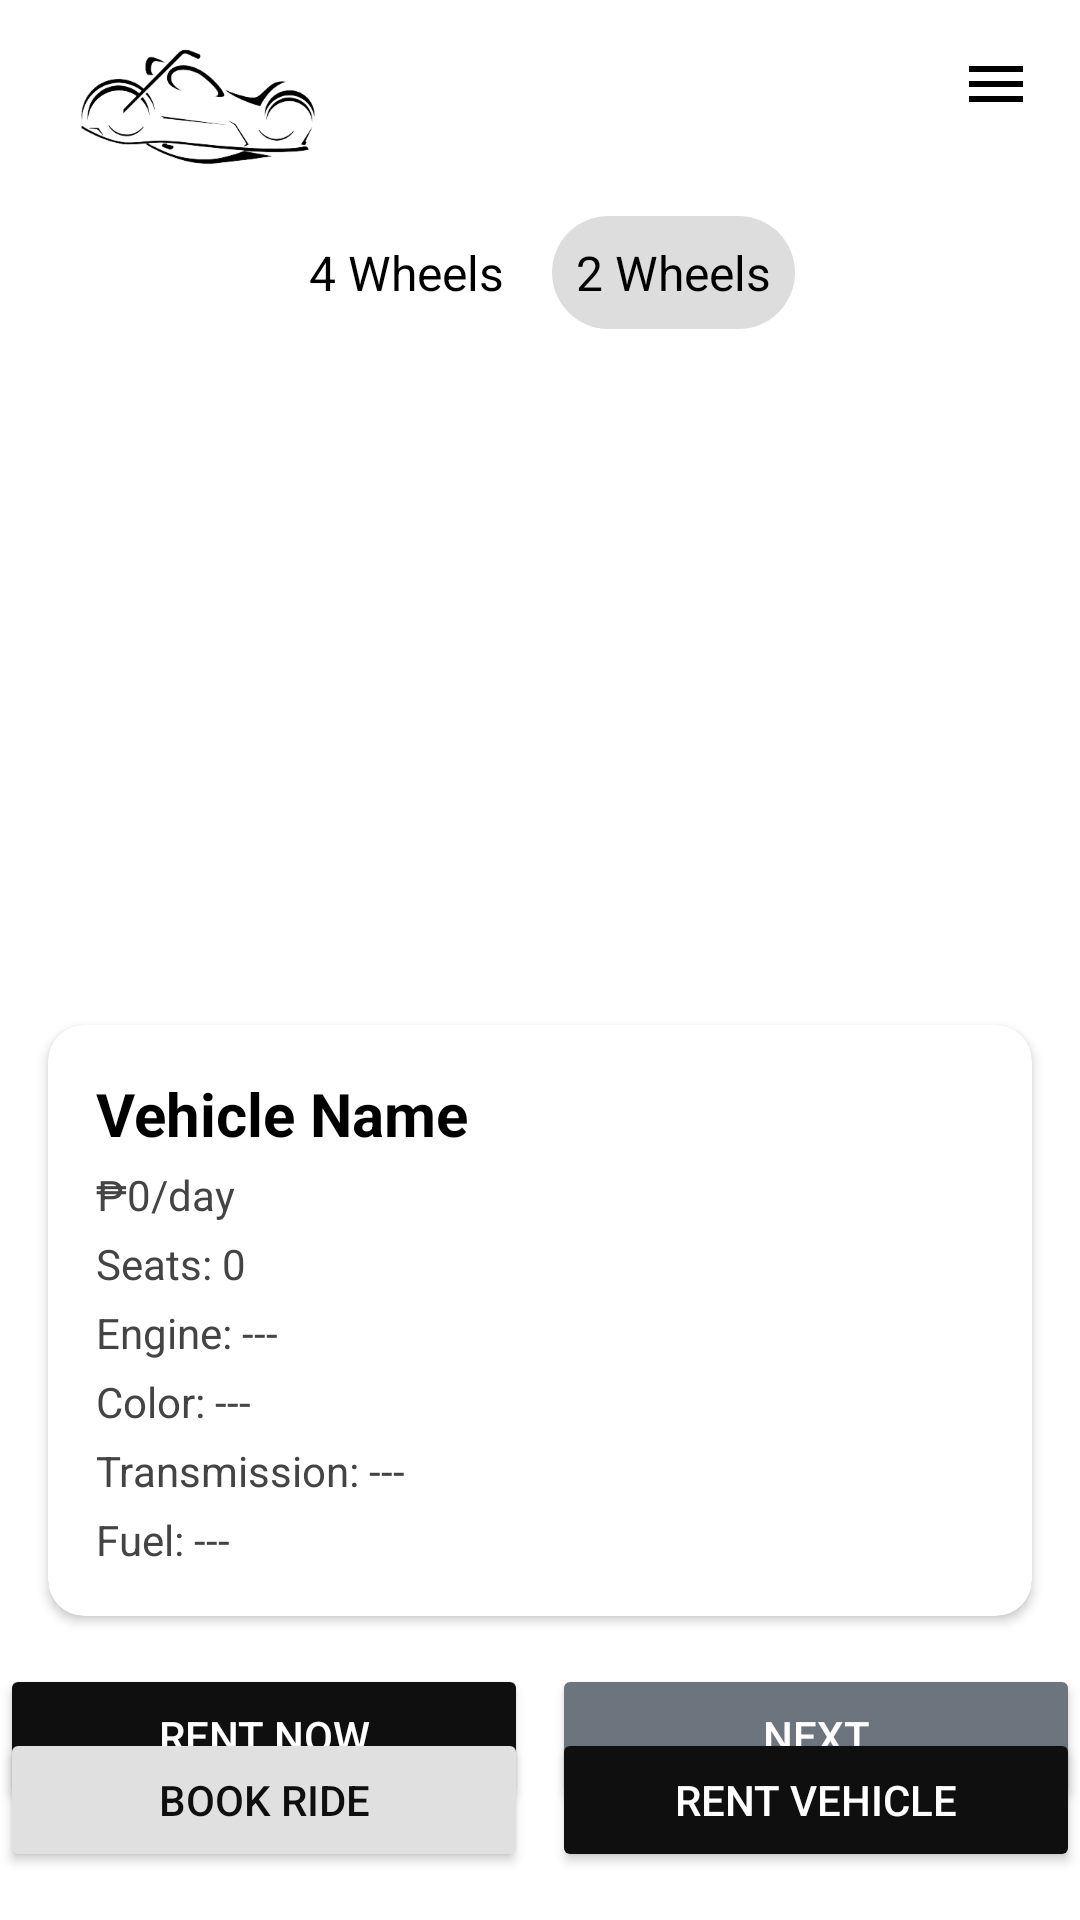

Layout XML and referenced resources for this Android screen:
<!-- AndroidManifest.xml: application theme Theme.MyRideHub -->
<!-- res/layout/activity_rent_vehicle.xml -->
<?xml version="1.0" encoding="utf-8"?>
<androidx.drawerlayout.widget.DrawerLayout
    xmlns:android="http://schemas.android.com/apk/res/android"
    xmlns:app="http://schemas.android.com/apk/res-auto"
    xmlns:tools="http://schemas.android.com/tools"
    android:id="@+id/drawerLayout"
    android:layout_width="match_parent"
    android:layout_height="match_parent"
    tools:context=".RentVehicleActivity">

    
    <androidx.constraintlayout.widget.ConstraintLayout
        android:layout_width="match_parent"
        android:layout_height="match_parent"
        android:background="#ffffff">

        
        <ImageView
            android:id="@+id/logoImage"
            android:layout_width="100dp"
            android:layout_height="40dp"
            android:src="@drawable/ride_hub_logo_d"
            android:layout_marginTop="16dp"
            app:layout_constraintTop_toTopOf="parent"
            app:layout_constraintStart_toStartOf="parent"
            app:layout_constraintEnd_toStartOf="@+id/menuButton"
            app:layout_constraintHorizontal_bias="0.0"
            android:layout_marginStart="16dp"
            android:contentDescription="Logo" />

        <ImageButton
            android:id="@+id/menuButton"
            android:layout_width="wrap_content"
            android:layout_height="wrap_content"
            android:layout_marginTop="16dp"
            android:layout_marginEnd="16dp"
            android:src="@drawable/ic_menu"
            android:background="?attr/selectableItemBackgroundBorderless"
            android:contentDescription="Menu"
            app:tint="@android:color/black"
            app:layout_constraintTop_toTopOf="parent"
            app:layout_constraintEnd_toEndOf="parent" />

        
        <LinearLayout
            android:id="@+id/categoryToggle"
            android:layout_width="wrap_content"
            android:layout_height="wrap_content"
            android:orientation="horizontal"
            android:gravity="center"
            android:layout_marginTop="16dp"
            app:layout_constraintTop_toBottomOf="@id/logoImage"
            app:layout_constraintStart_toStartOf="parent"
            app:layout_constraintEnd_toEndOf="parent">

            <TextView
                android:id="@+id/fourWheelsToggle"
                android:layout_width="wrap_content"
                android:layout_height="wrap_content"
                android:text="4 Wheels"
                android:textSize="16sp"
                android:padding="8dp"
                android:textColor="#000"
                android:background="@drawable/toggle_unselected"
                android:layout_marginEnd="8dp" />

            <TextView
                android:id="@+id/twoWheelsToggle"
                android:layout_width="wrap_content"
                android:layout_height="wrap_content"
                android:text="2 Wheels"
                android:textSize="16sp"
                android:padding="8dp"
                android:textColor="#000"
                android:background="@drawable/toggle_selected" />
        </LinearLayout>

        
        <ProgressBar
            android:id="@+id/progressBar"
            android:layout_width="wrap_content"
            android:layout_height="wrap_content"
            android:layout_marginTop="16dp"
            android:visibility="gone"
            app:layout_constraintTop_toBottomOf="@id/categoryToggle"
            app:layout_constraintStart_toStartOf="parent"
            app:layout_constraintEnd_toEndOf="parent" />

        
        <ImageView
            android:id="@+id/vehicleImage"
            android:layout_width="0dp"
            android:layout_height="200dp"
            android:layout_marginTop="16dp"
            android:scaleType="centerCrop"
            android:src="@drawable/placeholder_image"
            app:layout_constraintTop_toBottomOf="@id/progressBar"
            app:layout_constraintStart_toStartOf="parent"
            app:layout_constraintEnd_toEndOf="parent" />

        
        <androidx.cardview.widget.CardView
            android:id="@+id/vehicleInfoCard"
            android:layout_width="0dp"
            android:layout_height="wrap_content"
            android:layout_margin="16dp"
            android:elevation="4dp"
            app:cardCornerRadius="12dp"
            app:layout_constraintTop_toBottomOf="@id/vehicleImage"
            app:layout_constraintStart_toStartOf="parent"
            app:layout_constraintEnd_toEndOf="parent">

            <LinearLayout
                android:layout_width="match_parent"
                android:layout_height="wrap_content"
                android:orientation="vertical"
                android:padding="16dp">

                <TextView
                    android:id="@+id/vehicleName"
                    android:layout_width="wrap_content"
                    android:layout_height="wrap_content"
                    android:text="Vehicle Name"
                    android:textStyle="bold"
                    android:textSize="20sp"
                    android:textColor="#000000" />

                <TextView
                    android:id="@+id/rentPrice"
                    android:layout_width="wrap_content"
                    android:layout_height="wrap_content"
                    android:text="₱0/day"
                    android:textColor="#444"
                    android:layout_marginTop="4dp" />

                <TextView
                    android:id="@+id/seats"
                    android:layout_width="wrap_content"
                    android:layout_height="wrap_content"
                    android:text="Seats: 0"
                    android:layout_marginTop="4dp"
                    android:textColor="#444" />

                <TextView
                    android:id="@+id/engine"
                    android:layout_width="wrap_content"
                    android:layout_height="wrap_content"
                    android:text="Engine: ---"
                    android:layout_marginTop="4dp"
                    android:textColor="#444" />

                <TextView
                    android:id="@+id/color"
                    android:layout_width="wrap_content"
                    android:layout_height="wrap_content"
                    android:text="Color: ---"
                    android:layout_marginTop="4dp"
                    android:textColor="#444" />

                <TextView
                    android:id="@+id/transmission"
                    android:layout_width="wrap_content"
                    android:layout_height="wrap_content"
                    android:text="Transmission: ---"
                    android:layout_marginTop="4dp"
                    android:textColor="#444" />

                <TextView
                    android:id="@+id/fuel"
                    android:layout_width="wrap_content"
                    android:layout_height="wrap_content"
                    android:text="Fuel: ---"
                    android:layout_marginTop="4dp"
                    android:textColor="#444" />
            </LinearLayout>
        </androidx.cardview.widget.CardView>

        
        <LinearLayout
            android:id="@+id/buttonRow"
            android:layout_width="0dp"
            android:layout_height="wrap_content"
            android:orientation="horizontal"
            android:gravity="center"
            android:layout_marginTop="16dp"
            app:layout_constraintTop_toBottomOf="@id/vehicleInfoCard"
            app:layout_constraintStart_toStartOf="parent"
            app:layout_constraintEnd_toEndOf="parent">

            <Button
                android:id="@+id/rentNowButton"
                android:layout_width="0dp"
                android:layout_height="wrap_content"
                android:layout_weight="1"
                android:text="Rent Now"
                android:textColor="#ffffff"
                android:backgroundTint="#100F0F"
                android:layout_marginEnd="8dp" />

            <Button
                android:id="@+id/nextVehicleButton"
                android:layout_width="0dp"
                android:layout_height="wrap_content"
                android:layout_weight="1"
                android:text="Next"
                android:textColor="#ffffff"
                android:backgroundTint="#6c757d" />
        </LinearLayout>

        
        <LinearLayout
            android:id="@+id/bottomNav"
            android:layout_width="match_parent"
            android:layout_height="wrap_content"
            android:orientation="horizontal"
            android:gravity="center"
            android:layout_marginBottom="16dp"
            app:layout_constraintBottom_toBottomOf="parent"
            app:layout_constraintStart_toStartOf="parent"
            app:layout_constraintEnd_toEndOf="parent">

            <Button
                android:id="@+id/bookRideButton"
                android:layout_width="0dp"
                android:layout_height="wrap_content"
                android:layout_weight="1"
                android:text="Book Ride"
                android:textColor="#100F0F"
                android:backgroundTint="#E0E0E0"
                android:layout_marginEnd="8dp" />

            <Button
                android:id="@+id/rentVehicleButton"
                android:layout_width="0dp"
                android:layout_height="wrap_content"
                android:layout_weight="1"
                android:text="Rent Vehicle"
                android:textColor="#ffffff"
                android:backgroundTint="#100F0F" />
        </LinearLayout>
    </androidx.constraintlayout.widget.ConstraintLayout>

    
    <com.google.android.material.navigation.NavigationView
        android:id="@+id/navigationView"
        android:layout_width="280dp"
        android:layout_height="match_parent"
        android:layout_gravity="end"
        android:background="@android:color/white"
        android:fitsSystemWindows="true"
        app:menu="@menu/drawer_menu" />
</androidx.drawerlayout.widget.DrawerLayout>
<!-- resources referenced by this layout -->
<resources>
  <!-- drawable ic_menu (drawable) -->
  <vector xmlns:android="http://schemas.android.com/apk/res/android"
      android:width="24dp"
      android:height="24dp"
      android:viewportWidth="24"
      android:viewportHeight="24">
      <path
          android:fillColor="#FF000000"
          android:pathData="M3,6h18v2H3V6zm0,5h18v2H3v-2zm0,5h18v2H3v-2z" />
  </vector>
  <!-- drawable ride_hub_logo_d: png bitmap (drawable, 23589 bytes) -->
  <!-- drawable toggle_selected (drawable) -->
  <?xml version="1.0" encoding="utf-8"?>
  <shape xmlns:android="http://schemas.android.com/apk/res/android"
      android:shape="rectangle">
      <corners android:radius="20dp" />
      <solid android:color="#DDDDDD" />
  </shape>
  <style name="Theme.MyRideHub" parent="Base.Theme.MyRideHub" />
  <style name="Base.Theme.MyRideHub" parent="Theme.Material3.DayNight.NoActionBar">
          
          
      </style>
</resources>
